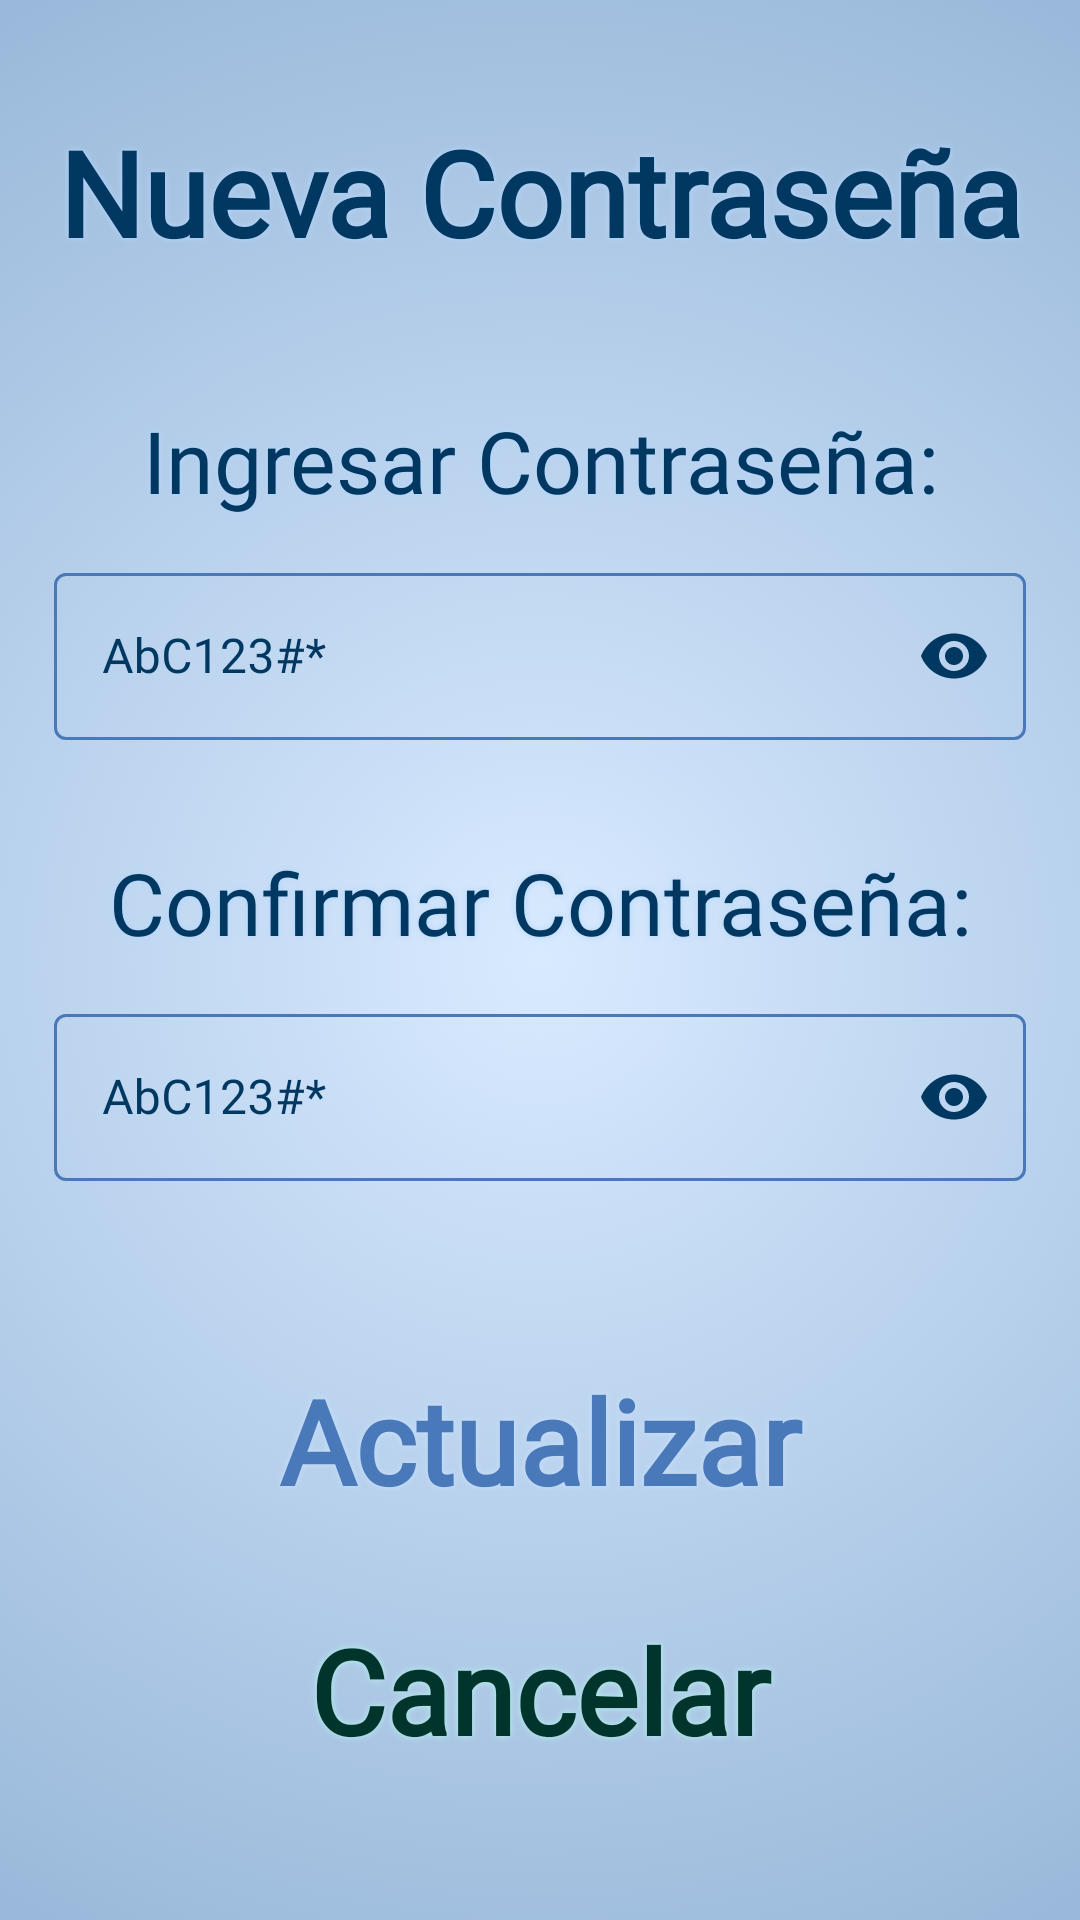

Here is an Android app screen rendered from its layout file. Give the layout XML and the strings, colors and styles it references.
<!-- AndroidManifest.xml: application theme Theme.SkyDelight -->
<!-- res/layout/fragment_navbar_profile_password.xml -->
<?xml version="1.0" encoding="utf-8"?>
<androidx.constraintlayout.widget.ConstraintLayout
    xmlns:android="http://schemas.android.com/apk/res/android"
    xmlns:app="http://schemas.android.com/apk/res-auto"
    xmlns:tools="http://schemas.android.com/tools"
    android:layout_width="match_parent"
    android:layout_height="match_parent"
    android:background="@drawable/gradient_background"
    tools:context=".navbar.ProfilePasswordFragment">

    <TextView
        style="@style/blueTextViewStyle"
        android:id="@+id/txtTitle"
        android:layout_width="0dp"
        android:layout_height="0dp"
        android:text="@string/profile_update_password"
        android:textStyle="bold"
        app:layout_constraintBottom_toBottomOf="@+id/guideline_title_bottom"
        app:layout_constraintEnd_toEndOf="@+id/guideline_right"
        app:layout_constraintStart_toStartOf="@+id/guideline_left"
        app:layout_constraintTop_toTopOf="@id/guideline_top" />

    <TextView
        style="@style/blueTextViewStyle"
        android:id="@+id/txtPassword"
        android:layout_width="0dp"
        android:layout_height="0dp"
        android:text="@string/profile_new_password"
        app:layout_constraintBottom_toTopOf="@+id/guideline_password_bottom"
        app:layout_constraintEnd_toStartOf="@+id/guideline_right"
        app:layout_constraintStart_toStartOf="@+id/guideline_left"
        app:layout_constraintTop_toTopOf="@+id/guideline_password_top" />

    <com.google.android.material.textfield.TextInputLayout
        style="@style/Widget.MaterialComponents.TextInputLayout.OutlinedBox"
        android:id="@+id/FieldPassword"
        android:layout_width="0dp"
        android:layout_height="0dp"
        android:hint="@string/password_hint"
        android:textColorHint="?attr/colorSecondaryVariant"
        app:hintTextColor="?attr/colorSecondaryVariant"
        app:boxStrokeColor="@color/text_input_stroke_color"
        app:passwordToggleEnabled="true"
        app:startIconDrawable="@drawable/ic_baseline_vpn_key_24"
        app:startIconTint="?attr/colorSecondaryVariant"
        app:passwordToggleTint="?attr/colorSecondaryVariant"
        app:layout_constraintBottom_toTopOf="@+id/guideline_password_field_bottom"
        app:layout_constraintEnd_toStartOf="@+id/guideline_right"
        app:layout_constraintStart_toStartOf="@+id/guideline_left"
        app:layout_constraintTop_toTopOf="@+id/guideline_password_field_top" >

        <com.google.android.material.textfield.TextInputEditText
            style="@style/blueTextViewStyle"
            android:id="@+id/editTxtPassword"
            android:layout_width="match_parent"
            android:layout_height="wrap_content"
            android:inputType="textPassword"
            android:gravity="center_vertical|start" />

    </com.google.android.material.textfield.TextInputLayout>

    <TextView
        style="@style/blueTextViewStyle"
        android:id="@+id/txtConfirmPassword"
        android:layout_width="0dp"
        android:layout_height="0dp"
        android:text="@string/registerScreen_confirm_password"
        app:layout_constraintBottom_toTopOf="@+id/guideline_confirm_password_bottom"
        app:layout_constraintEnd_toStartOf="@+id/guideline_right"
        app:layout_constraintStart_toStartOf="@+id/guideline_left"
        app:layout_constraintTop_toTopOf="@+id/guideline_confirm_password_top" />

    <com.google.android.material.textfield.TextInputLayout
        style="@style/Widget.MaterialComponents.TextInputLayout.OutlinedBox"
        android:id="@+id/FieldConfirmPassword"
        android:layout_width="0dp"
        android:layout_height="0dp"
        android:hint="@string/password_hint"
        android:textColorHint="?attr/colorSecondaryVariant"
        app:hintTextColor="?attr/colorSecondaryVariant"
        app:boxStrokeColor="@color/text_input_stroke_color"
        app:passwordToggleEnabled="true"
        app:startIconDrawable="@drawable/ic_baseline_vpn_key_24"
        app:startIconTint="?attr/colorSecondaryVariant"
        app:passwordToggleTint="?attr/colorSecondaryVariant"
        app:layout_constraintBottom_toTopOf="@+id/guideline_confirm_password_field_bottom"
        app:layout_constraintEnd_toStartOf="@+id/guideline_right"
        app:layout_constraintStart_toStartOf="@+id/guideline_left"
        app:layout_constraintTop_toTopOf="@+id/guideline_confirm_password_field_top" >

        <com.google.android.material.textfield.TextInputEditText
            style="@style/blueTextViewStyle"
            android:id="@+id/editTxtConfirmPassword"
            android:layout_width="match_parent"
            android:layout_height="wrap_content"
            android:inputType="textPassword"
            android:gravity="center_vertical|start" />

    </com.google.android.material.textfield.TextInputLayout>

    <Button
        style="@style/blueButtonBackgroundStyle"
        android:id="@+id/btnUpdate"
        android:layout_width="0dp"
        android:layout_height="0dp"
        android:text="@string/btn_update"
        app:cornerRadius="@dimen/corner_radius"
        app:rippleColor="?attr/btn_text_color_blue"
        app:layout_constraintBottom_toTopOf="@+id/guideline_login_bottom"
        app:layout_constraintEnd_toStartOf="@+id/guideline_right"
        app:layout_constraintStart_toStartOf="@+id/guideline_left"
        app:layout_constraintTop_toTopOf="@+id/guideline_login_top" />

    <ProgressBar
        android:id="@+id/progressBar"
        style="?android:attr/progressBarStyle"
        android:layout_width="0dp"
        android:layout_height="0dp"
        android:visibility="invisible"
        app:layout_constraintBottom_toTopOf="@+id/guideline_login_bottom"
        app:layout_constraintEnd_toStartOf="@+id/guideline_right"
        app:layout_constraintStart_toStartOf="@+id/guideline_left"
        app:layout_constraintTop_toTopOf="@+id/guideline_login_top" />

    <Button
        style="@style/greenButtonBackgroundStyle"
        android:id="@+id/btnCancel"
        android:layout_width="0dp"
        android:layout_height="0dp"
        android:text="@string/btn_cancel"
        app:cornerRadius="@dimen/corner_radius"
        app:rippleColor="?attr/btn_text_color_green"
        app:layout_constraintBottom_toTopOf="@+id/guideline_return_bottom"
        app:layout_constraintEnd_toStartOf="@+id/guideline_right"
        app:layout_constraintStart_toStartOf="@+id/guideline_left"
        app:layout_constraintTop_toTopOf="@+id/guideline_return_top" />

    <androidx.constraintlayout.widget.Guideline
        android:id="@+id/guideline_top"
        android:layout_width="wrap_content"
        android:layout_height="wrap_content"
        android:orientation="horizontal"
        app:layout_constraintGuide_percent="@dimen/guideline_navbar_top" />

    <androidx.constraintlayout.widget.Guideline
        android:id="@+id/guideline_title_bottom"
        android:layout_width="wrap_content"
        android:layout_height="wrap_content"
        android:orientation="horizontal"
        app:layout_constraintGuide_percent="0.15" />

    <androidx.constraintlayout.widget.Guideline
        android:id="@+id/guideline_password_top"
        android:layout_width="wrap_content"
        android:layout_height="wrap_content"
        android:orientation="horizontal"
        app:layout_constraintGuide_percent="0.21" />

    <androidx.constraintlayout.widget.Guideline
        android:id="@+id/guideline_password_bottom"
        android:layout_width="wrap_content"
        android:layout_height="wrap_content"
        android:orientation="horizontal"
        app:layout_constraintGuide_percent="0.27" />

    <androidx.constraintlayout.widget.Guideline
        android:id="@+id/guideline_password_field_top"
        android:layout_width="wrap_content"
        android:layout_height="wrap_content"
        android:orientation="horizontal"
        app:layout_constraintGuide_percent="0.29" />

    <androidx.constraintlayout.widget.Guideline
        android:id="@+id/guideline_password_field_bottom"
        android:layout_width="wrap_content"
        android:layout_height="wrap_content"
        android:orientation="horizontal"
        app:layout_constraintGuide_percent="0.43" />

    <androidx.constraintlayout.widget.Guideline
        android:id="@+id/guideline_confirm_password_top"
        android:layout_width="wrap_content"
        android:layout_height="wrap_content"
        android:orientation="horizontal"
        app:layout_constraintGuide_percent="0.44" />

    <androidx.constraintlayout.widget.Guideline
        android:id="@+id/guideline_confirm_password_bottom"
        android:layout_width="wrap_content"
        android:layout_height="wrap_content"
        android:orientation="horizontal"
        app:layout_constraintGuide_percent="0.5" />

    <androidx.constraintlayout.widget.Guideline
        android:id="@+id/guideline_confirm_password_field_top"
        android:layout_width="wrap_content"
        android:layout_height="wrap_content"
        android:orientation="horizontal"
        app:layout_constraintGuide_percent="0.52" />

    <androidx.constraintlayout.widget.Guideline
        android:id="@+id/guideline_confirm_password_field_bottom"
        android:layout_width="wrap_content"
        android:layout_height="wrap_content"
        android:orientation="horizontal"
        app:layout_constraintGuide_percent="0.66" />

    <androidx.constraintlayout.widget.Guideline
        android:id="@+id/guideline_login_top"
        android:layout_width="wrap_content"
        android:layout_height="wrap_content"
        android:orientation="horizontal"
        app:layout_constraintGuide_percent="0.7" />

    <androidx.constraintlayout.widget.Guideline
        android:id="@+id/guideline_login_bottom"
        android:layout_width="wrap_content"
        android:layout_height="wrap_content"
        android:orientation="horizontal"
        app:layout_constraintGuide_percent="0.8" />

    <androidx.constraintlayout.widget.Guideline
        android:id="@+id/guideline_return_top"
        android:layout_width="wrap_content"
        android:layout_height="wrap_content"
        android:orientation="horizontal"
        app:layout_constraintGuide_percent="0.83" />

    <androidx.constraintlayout.widget.Guideline
        android:id="@+id/guideline_return_bottom"
        android:layout_width="wrap_content"
        android:layout_height="wrap_content"
        android:orientation="horizontal"
        app:layout_constraintGuide_percent="@dimen/guideline_navbar_bottom" />

    <androidx.constraintlayout.widget.Guideline
        android:id="@+id/guideline_left"
        android:layout_width="wrap_content"
        android:layout_height="wrap_content"
        android:orientation="vertical"
        app:layout_constraintGuide_percent="@dimen/guideline_navbar_left" />

    <androidx.constraintlayout.widget.Guideline
        android:id="@+id/guideline_right"
        android:layout_width="wrap_content"
        android:layout_height="wrap_content"
        android:orientation="vertical"
        app:layout_constraintGuide_percent="@dimen/guideline_navbar_right" />

</androidx.constraintlayout.widget.ConstraintLayout>
<!-- resources referenced by this layout -->
<resources>
  <dimen name="corner_radius">20dp</dimen>
  <dimen name="guideline_navbar_bottom">0.93</dimen>
  <dimen name="guideline_navbar_left">0.05</dimen>
  <dimen name="guideline_navbar_right">0.95</dimen>
  <dimen name="guideline_navbar_top">0.05</dimen>
  <!-- drawable gradient_background (drawable) -->
  <?xml version="1.0" encoding="utf-8"?>
  <selector xmlns:android="http://schemas.android.com/apk/res/android">
      <item>
          <shape>
              <gradient
                  android:gradientRadius="?attr/gradient_radius"
                  android:endColor="?attr/fragment_background_radial_side"
                  android:startColor="?attr/fragment_background_radial_center"
                  android:type="radial" />
          </shape>
      </item>
  </selector>
  <string name="btn_cancel">Cancelar</string>
  <string name="btn_update">Actualizar</string>
  <string name="password_hint">AbC123#*</string>
  <string name="profile_new_password">Ingresar Contraseña:</string>
  <string name="profile_update_password">Nueva Contraseña</string>
  <string name="registerScreen_confirm_password">Confirmar Contraseña:</string>
  <style name="blueButtonBackgroundStyle" parent="Widget.Material3.Button.TonalButton">
          <item name="android:fontFamily">?attr/font_name</item>
          <item name="android:gravity">center</item>
          <item name="android:backgroundTint">?attr/btn_background_blue</item>
          <item name="android:textStyle">bold</item>
          <item name="android:textColor">?attr/btn_text_color_blue</item>
          <item name="android:shadowColor">?attr/btn_background_blue</item>
          <item name="android:shadowDx">0.0</item>
          <item name="android:shadowDy">0.0</item>
          <item name="android:shadowRadius">@dimen/shadow_radius</item>
          <item name="android:autoSizeTextType">uniform</item>
          <item name="android:maxLines">1</item>
      </style>
  <style name="blueTextViewStyle">
          <item name="android:fontFamily">?attr/font_name</item>
          <item name="android:gravity">center</item>
          <item name="android:textColor">?attr/colorSecondaryVariant</item>
          <item name="android:shadowColor">?attr/colorPrimaryVariant</item>
          <item name="android:shadowDx">0.0</item>
          <item name="android:shadowDy">0.0</item>
          <item name="android:shadowRadius">@dimen/shadow_radius</item>
          <item name="android:autoSizeTextType">uniform</item>
      </style>
  <dimen name="shadow_radius">5</dimen>
  <color name="lightblue2">#b3d7ff</color>
  <color name="light">#B3D7FF</color>
  <color name="black">#FF000000</color>
  <color name="darkblue2">#4979b8</color>
  <color name="darkblue3">#013861</color>
  <color name="white">#FFFFFFFF</color>
  <color name="darkred">#6E2325</color>
  <color name="ultralight">#D8EAFF</color>
  <color name="lightblue3">#82a6cc</color>
  <color name="dark">#4979B8</color>
  <color name="medium">#6AB1FF</color>
  <color name="mediumdarkgreen">#07877A</color>
  <color name="mediumdarkred">#AC4D4D</color>
  <color name="mediumdarkyellow">#9A8741</color>
  <color name="lightblue1">#C8E1FD</color>
  <color name="darkgreen">#01352C</color>
  <color name="lightgreen">#B4F4EF</color>
  <color name="lightred">#FBB9B8</color>
  <color name="darkyellow">#594F1A</color>
  <color name="lightyellow">#FBEEBC</color>
  <color name="darkgray">#333333</color>
  <color name="lightgray">#989898</color>
</resources>
